3-way image classification set "Tea_Leaf_Disease_Dataset" from GitHub (Balasubramaniam077/Tea_Leaf_Disease_Dataset); label vocabulary: Disease, Healthy, healthy.

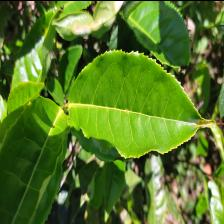
Label: Healthy

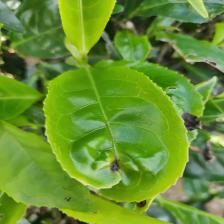
Label: Disease

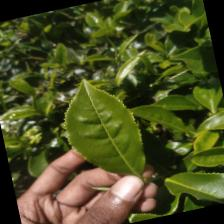
Label: healthy

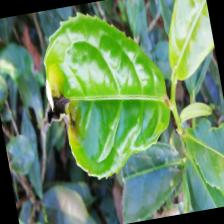
Label: Disease

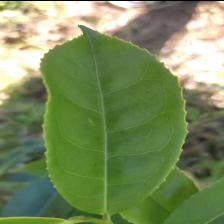
Label: healthy

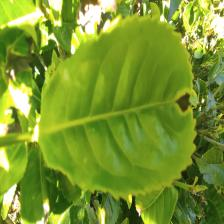
Label: Disease
